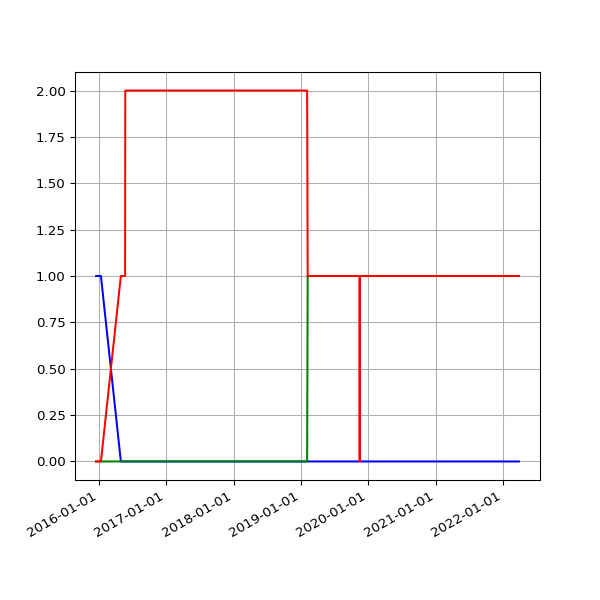

Source data for this figure (header and first rows):
date, 2.01, 2.02, 2.03
2015-12-18 03:22:52 +0000, 1, , 
2015-12-19 02:17:19 +0000, 1, , 
2015-12-20 03:04:04 +0000, 1, , 
2015-12-21 02:38:08 +0000, 1, , 
2015-12-22 02:20:58 +0000, 1, , 
2015-12-23 02:21:55 +0000, 1, , 
2015-12-24 02:39:53 +0000, 1, , 
2015-12-25 02:12:00 +0000, 1, , 
2015-12-26 03:10:17 +0000, 1, , 
2015-12-27 02:34:50 +0000, 1, , 
2015-12-28 02:15:10 +0000, 1, , 
2015-12-29 02:23:46 +0000, 1, , 
2015-12-30 02:21:27 +0000, 1, , 
2016-01-09 02:19:06 +0000, 1, , 
2016-01-10 03:42:17 +0000, 1, , 
2016-01-11 03:42:37 +0000, 1, , 
2016-01-12 02:53:35 +0000, 1, , 
2016-01-13 02:21:27 +0000, 1, , 
2016-04-30 02:21:55 +0100, , 1, 
2016-05-01 02:23:43 +0100, , 1, 
2016-05-02 02:59:07 +0100, , 1, 
2016-05-03 02:59:17 +0100, , 1, 
2016-05-04 02:52:33 +0100, , 1, 
2016-05-05 02:59:23 +0100, , 1, 
2016-05-07 02:38:06 +0100, , 1, 
2016-05-12 02:25:21 +0100, , 1, 
2016-05-14 02:26:31 +0100, , 1, 
2016-05-15 02:24:22 +0100, , 1, 
2016-05-20 02:24:25 +0100, , 1, 
2016-05-21 02:35:26 +0100, , 1, 
2016-05-22 02:40:10 +0100, , 1, 
2016-05-23 02:44:24 +0100, , 1, 
2016-05-24 02:38:17 +0100, , 2, 
2016-05-25 02:25:39 +0100, , 2, 
2016-05-27 03:44:21 +0100, , 2, 
2016-05-31 02:25:39 +0100, , 2, 
2016-06-01 02:30:55 +0100, , 2, 
2016-06-02 02:24:09 +0100, , 2, 
2016-06-03 02:26:48 +0100, , 2, 
2016-06-04 02:34:11 +0100, , 2, 
2016-06-05 02:26:27 +0100, , 2, 
2016-06-08 02:31:20 +0100, , 2, 
2016-06-09 02:28:28 +0100, , 2, 
2016-06-10 02:36:42 +0100, , 2, 
2016-06-11 02:26:58 +0100, , 2, 
2016-06-12 02:22:27 +0100, , 2, 
2016-06-13 02:18:13 +0100, , 2, 
2016-06-14 02:19:27 +0100, , 2, 
2016-06-15 02:28:29 +0100, , 2, 
2016-06-16 02:25:53 +0100, , 2, 
2016-06-17 02:22:12 +0100, , 2, 
2016-06-18 02:21:26 +0100, , 2, 
2016-06-19 02:21:23 +0100, , 2, 
2016-06-20 02:26:06 +0100, , 2, 
2016-06-21 02:31:02 +0100, , 2, 
2016-06-22 02:21:58 +0100, , 2, 
2016-06-23 02:21:47 +0100, , 2, 
2016-06-24 02:35:07 +0100, , 2, 
2016-06-25 02:58:43 +0100, , 2, 
2016-06-26 02:29:30 +0100, , 2, 
... 1,563 more rows
